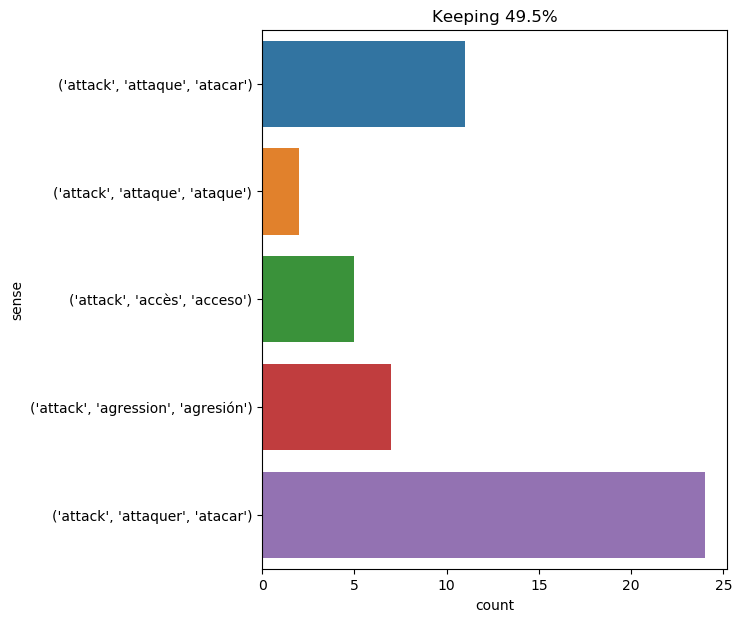

The file beside this chart, header and first rows:
text, ind, sense, label
" spilett , " exclaimed the engineer , "…, 12, ('attack', 'attaquer', 'atacar'), 0
" sir , " i exclaimed , " are you going …, 12, ('attack', 'attaquer', 'atacar'), 0
" no , sir , it 's an act of mercy ! you…, 42, ('attack', 'attaquer', 'atacar'), 0
this caused so rapid and complete a dive…, 10, ('attack', 'attaque', 'atacar'), 1
part of the night passed without inciden…, 49, ('attack', 'attaquer', 'atacar'), 0
i stood there until six o'clock in the m…, 52, ('attack', 'attaquer', 'atacar'), 0
" that , " observed pencroft , " will en…, 33, ('attack', 'agression', 'agresión'), 2
this succor , which came to porthos at t…, 14, ('attack', 'attaquer', 'atacar'), 0
under the engineer 's directions , pencr…, 20, ('attack', 'attaquer', 'atacar'), 0
cyrus harding and gideon spilett walked …, 19, ('attack', 'attaque', 'atacar'), 1
" very well , wait , and we will not att…, 10, ('attack', 'attaquer', 'atacar'), 0
they were not to attack them , but were …, 4, ('attack', 'attaquer', 'atacar'), 0
this attack , which might have had such …, 1, ('attack', 'attaque', 'atacar'), 1
they rushed out on to the beach , and , …, 20, ('attack', 'agression', 'agresión'), 2
jussac was , as was then said , a fine b…, 43, ('attack', 'attaquer', 'atacar'), 0
they must have remembered that during th…, 7, ('attack', 'attaque', 'atacar'), 1
in the latter , they must have regained …, 19, ('attack', 'attaque', 'atacar'), 1
the attack had lasted nearly five hours …, 1, ('attack', 'accès', 'acceso'), 3
pencroft attacked the granite , and for …, 1, ('attack', 'attaquer', 'atacar'), 0
" but why did that man attack porthos ra…, 6, ('attack', 'attaquer', 'atacar'), 0
we all three stood up , rifles to our sh…, 15, ('attack', 'attaque', 'atacar'), 1
besides , the island was safe now and no…, 9, ('attack', 'agression', 'agresión'), 2
this done , they entered the grotto , of…, 28, ('attack', 'agression', 'agresión'), 2
" that is insufficient , " answered the …, 14, ('attack', 'accès', 'acceso'), 3
towards the middle of the day the second…, 8, ('attack', 'accès', 'acceso'), 3
" professor aronnax , " replied captain …, 43, ('attack', 'attaque', 'ataque'), 4
time passes quickly when it is passed in…, 8, ('attack', 'attaque', 'ataque'), 4
would he live until the next day , until…, 11, ('attack', 'accès', 'acceso'), 3
" sire , " resumed treville , " as i tol…, 66, ('attack', 'attaquer', 'atacar'), 0
" so you may plainly see , treville , " …, 19, ('attack', 'attaquer', 'atacar'), 0
there was still time , for the third att…, 8, ('attack', 'accès', 'acceso'), 3
" eh ? what ? did n't master see that th…, 16, ('attack', 'attaque', 'atacar'), 1
but athos , porthos , and aramis quickly…, 19, ('attack', 'attaquer', 'atacar'), 0
" just this . in 1861 , to the northeast…, 44, ('attack', 'attaquer', 'atacar'), 0
the canadian did n't even bother shruggi…, 10, ('attack', 'attaquer', 'atacar'), 0
the young man turned quickly round , for…, 9, ('attack', 'attaque', 'atacar'), 1
" quite ready , james , " she answered ,…, 88, ('attack', 'attaquer', 'atacar'), 0
it is necessary to guard against a possi…, 8, ('attack', 'agression', 'agresión'), 2
to attack this mass of granite , even by…, 1, ('attack', 'attaquer', 'atacar'), 0
it was a provoking circumstance , and as…, 9, ('attack', 'attaquer', 'atacar'), 0
spilett , seeing there was nothing he co…, 35, ('attack', 'agression', 'agresión'), 2
" d’artagnan said that in the attack of …, 6, ('attack', 'attaque', 'atacar'), 1
it was about two hours before night when…, 84, ('attack', 'attaquer', 'atacar'), 0
but great precautions must be taken , fo…, 35, ('attack', 'attaque', 'atacar'), 1
the guests having eaten the soup , were …, 45, ('attack', 'attaque', 'atacar'), 1
the morning came , however , without the…, 12, ('attack', 'agression', 'agresión'), 2
d’artagnan , who for an hour past had be…, 18, ('attack', 'attaquer', 'atacar'), 0
colonel proctor and mr . fogg , revolver…, 33, ('attack', 'attaquer', 'atacar'), 0
neb , his iron - tipped spear in his han…, 20, ('attack', 'attaquer', 'atacar'), 0
